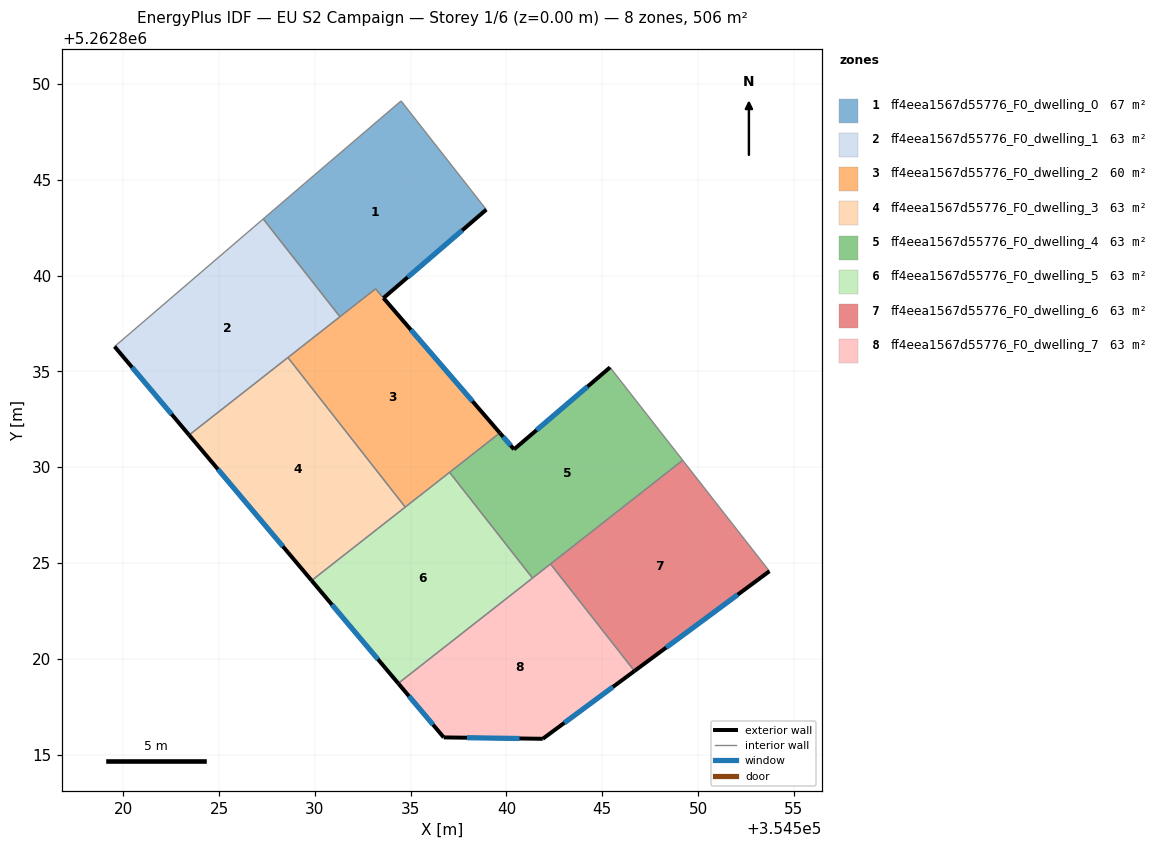
=== STOREY PLAN SPEC (per zone: floor XY polygon, exterior-wall plan segments, windows/doors) ===
zone 1: ff4eea1567d55776_F0_dwelling_0  (66.7 m²)
  floor: (354534.50, 5262849.12) (354538.95, 5262843.44) (354533.58, 5262838.83) (354533.17, 5262839.31) (354531.31, 5262837.85) (354527.31, 5262842.96) (354529.98, 5262845.25)
  exterior wall: (354533.58, 5262838.83) – (354538.95, 5262843.44)  [7.1 m]
    window: (354534.84, 5262839.91) – (354537.69, 5262842.36)  [6.0 m²]
  interior walls: 6
zone 2: ff4eea1567d55776_F0_dwelling_1  (63.3 m²)
  floor: (354527.31, 5262842.96) (354531.31, 5262837.85) (354523.44, 5262831.68) (354519.55, 5262836.30)
  exterior wall: (354519.55, 5262836.30) – (354523.44, 5262831.68)  [6.0 m]
    window: (354520.46, 5262835.21) – (354522.53, 5262832.76)  [5.1 m²]
  interior walls: 4
zone 3: ff4eea1567d55776_F0_dwelling_2  (59.9 m²)
  floor: (354533.17, 5262839.31) (354539.66, 5262831.79) (354534.72, 5262827.92) (354528.60, 5262835.72)
  exterior wall: (354539.66, 5262831.79) – (354533.58, 5262838.83)  [9.3 m]
    window: (354538.23, 5262833.44) – (354535.01, 5262837.18)  [7.8 m²]
  interior walls: 6
zone 4: ff4eea1567d55776_F0_dwelling_3  (63.3 m²)
  floor: (354528.60, 5262835.72) (354534.72, 5262827.92) (354529.83, 5262824.09) (354523.44, 5262831.68)
  exterior wall: (354523.44, 5262831.68) – (354529.83, 5262824.09)  [9.9 m]
    window: (354524.94, 5262829.90) – (354528.33, 5262825.87)  [8.4 m²]
  interior walls: 3
zone 5: ff4eea1567d55776_F0_dwelling_4  (63.3 m²)
  floor: (354545.41, 5262835.21) (354549.20, 5262830.36) (354541.36, 5262824.21) (354537.03, 5262829.73) (354539.66, 5262831.79) (354540.40, 5262830.93)
  exterior wall: (354540.40, 5262830.93) – (354539.66, 5262831.79)  [1.1 m]
    window: (354540.22, 5262831.13) – (354539.83, 5262831.59)  [1.0 m²]
  exterior wall: (354545.41, 5262835.21) – (354540.40, 5262830.93)  [6.6 m]
    window: (354544.23, 5262834.21) – (354541.57, 5262831.94)  [5.6 m²]
  interior walls: 5
zone 6: ff4eea1567d55776_F0_dwelling_5  (63.3 m²)
  floor: (354537.03, 5262829.73) (354541.36, 5262824.21) (354534.35, 5262818.72) (354529.83, 5262824.09)
  exterior wall: (354529.83, 5262824.09) – (354534.35, 5262818.72)  [7.0 m]
    window: (354530.89, 5262822.83) – (354533.29, 5262819.98)  [5.9 m²]
  interior walls: 4
zone 7: ff4eea1567d55776_F0_dwelling_6  (63.3 m²)
  floor: (354549.20, 5262830.36) (354553.72, 5262824.57) (354546.68, 5262819.37) (354542.30, 5262824.95)
  exterior wall: (354546.68, 5262819.37) – (354553.72, 5262824.57)  [8.8 m]
    window: (354548.34, 5262820.59) – (354552.07, 5262823.35)  [7.4 m²]
  interior walls: 3
zone 8: ff4eea1567d55776_F0_dwelling_7  (63.3 m²)
  floor: (354542.30, 5262824.95) (354546.68, 5262819.37) (354541.90, 5262815.83) (354536.73, 5262815.90) (354534.35, 5262818.72)
  exterior wall: (354541.90, 5262815.83) – (354546.68, 5262819.37)  [6.0 m]
    window: (354543.02, 5262816.66) – (354545.56, 5262818.53)  [5.0 m²]
  exterior wall: (354536.73, 5262815.90) – (354541.90, 5262815.83)  [5.2 m]
    window: (354537.94, 5262815.88) – (354540.68, 5262815.84)  [4.4 m²]
  exterior wall: (354534.35, 5262818.72) – (354536.73, 5262815.90)  [3.7 m]
    window: (354534.91, 5262818.06) – (354536.17, 5262816.56)  [3.1 m²]
  interior walls: 3

=== DERIVED (storey summary) ===
Building: EU S2 Campaign
Storey: 1 of 6  (floor level z = 0.00 m)
Storey gross floor area: 506.4 m²
Zones on this storey: 8
  - ff4eea1567d55776_F0_dwelling_0: floor 66.7 m²; exterior wall 7.1 m (21.2 m²); 1 window(s) 6.0 m²; WWR 28.1%
  - ff4eea1567d55776_F0_dwelling_1: floor 63.3 m²; exterior wall 6.0 m (18.1 m²); 1 window(s) 5.1 m²; WWR 28.1%
  - ff4eea1567d55776_F0_dwelling_2: floor 59.9 m²; exterior wall 9.3 m (27.9 m²); 1 window(s) 7.8 m²; WWR 28.1%
  - ff4eea1567d55776_F0_dwelling_3: floor 63.3 m²; exterior wall 9.9 m (29.8 m²); 1 window(s) 8.4 m²; WWR 28.1%
  - ff4eea1567d55776_F0_dwelling_4: floor 63.3 m²; exterior wall 7.7 m (23.2 m²); 2 window(s) 6.5 m²; WWR 28.1%
  - ff4eea1567d55776_F0_dwelling_5: floor 63.3 m²; exterior wall 7.0 m (21.1 m²); 1 window(s) 5.9 m²; WWR 28.1%
  - ff4eea1567d55776_F0_dwelling_6: floor 63.3 m²; exterior wall 8.8 m (26.3 m²); 1 window(s) 7.4 m²; WWR 28.1%
  - ff4eea1567d55776_F0_dwelling_7: floor 63.3 m²; exterior wall 14.8 m (44.4 m²); 3 window(s) 12.5 m²; WWR 28.1%
Zone adjacency (shared interzone walls):
  - ff4eea1567d55776_F0_dwelling_0 ↔ ff4eea1567d55776_F0_dwelling_1
  - ff4eea1567d55776_F0_dwelling_0 ↔ ff4eea1567d55776_F0_dwelling_2
  - ff4eea1567d55776_F0_dwelling_1 ↔ ff4eea1567d55776_F0_dwelling_2
  - ff4eea1567d55776_F0_dwelling_1 ↔ ff4eea1567d55776_F0_dwelling_3
  - ff4eea1567d55776_F0_dwelling_2 ↔ ff4eea1567d55776_F0_dwelling_3
  - ff4eea1567d55776_F0_dwelling_2 ↔ ff4eea1567d55776_F0_dwelling_4
  - ff4eea1567d55776_F0_dwelling_2 ↔ ff4eea1567d55776_F0_dwelling_5
  - ff4eea1567d55776_F0_dwelling_3 ↔ ff4eea1567d55776_F0_dwelling_5
  - ff4eea1567d55776_F0_dwelling_4 ↔ ff4eea1567d55776_F0_dwelling_5
  - ff4eea1567d55776_F0_dwelling_4 ↔ ff4eea1567d55776_F0_dwelling_6
  - ff4eea1567d55776_F0_dwelling_4 ↔ ff4eea1567d55776_F0_dwelling_7
  - ff4eea1567d55776_F0_dwelling_5 ↔ ff4eea1567d55776_F0_dwelling_7
  - ff4eea1567d55776_F0_dwelling_6 ↔ ff4eea1567d55776_F0_dwelling_7